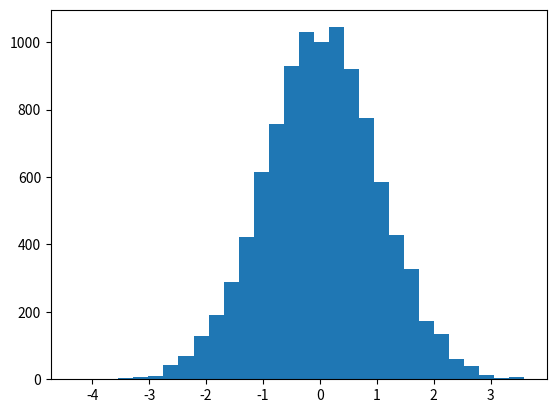

The script that saved this image:
import numpy as np
import matplotlib.pyplot as plt

def leapfrog (m,qi,pi,dU,t0,tf,e):

    t = np.arange(t0,tf,e)
    q = np.zeros((len(qi),len(t)))
    p = np.zeros((len(qi),len(t)))

    q[:,0] = qi
    p[:,0] = pi

    for i,ti in enumerate(t[:-1],start=1):
        ph = p[:,i-1] - (e/2.0)*dU(q[:,i-1])
        q[:,i] = q[:,i-1] + (e)*ph/m
        p[:,i] = ph - (e/2.0)*dU(q[:,i])


    return t,q,p

def dU(q):

    return q

def U(q):
    return np.sum(q**2)/2.0

def HMC(U,dU,q,e,tf,n):

    q_sample = np.zeros((len(q),n))
    q_sample[:,0] = q

    for ii in range(1,n):
        q = q_sample[:,ii-1]
        p = np.random.randn(len(q))
        t,qf,pf = leapfrog(1.0,q,p,dU,0.0,tf,e)

        qf = qf[:,-1]
        pf = -pf[:,-1]

        Ui  = U(q)
        Ki = sum(p**2)/2.0

        Uf = U(qf)
        Kf = sum(pf**2)/2.0

        deltaE = np.exp(Ui-Uf+Ki-Kf)
        acceptance = np.random.rand(1)

        q_sample[:,ii] = qf*(acceptance < deltaE) + q*(acceptance >= deltaE)

    return(q_sample)



def main():

    p0 = HMC(U,dU,np.random.randn(1),0.05,1.0,10000)


    plt.hist(p0[0,:],bins=30)
    plt.show()



if __name__ == "__main__":
    main()
    